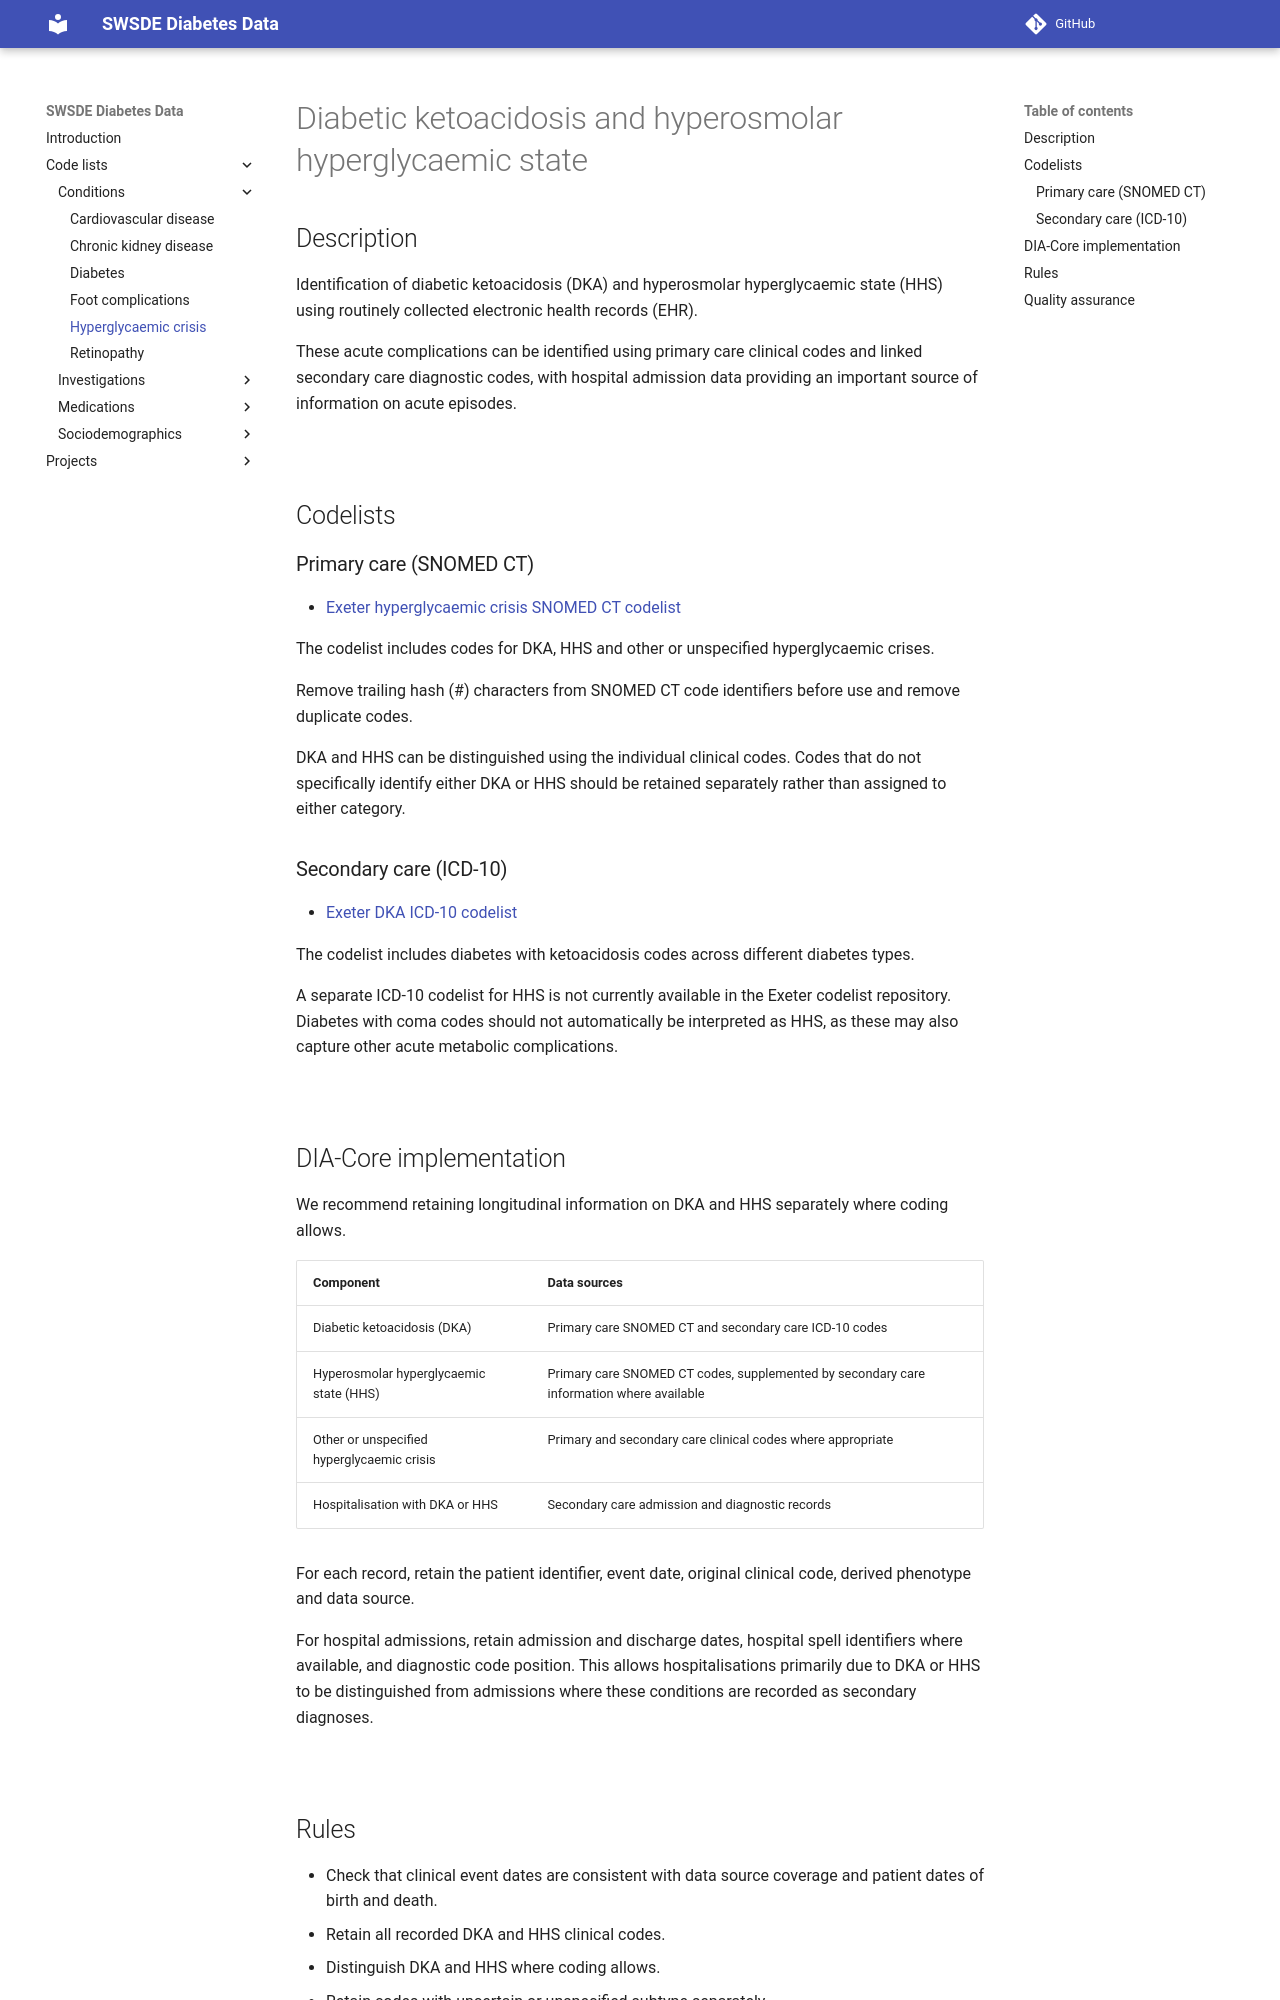

repository: Exeter-Diabetes/sde-sw-framework · page: code_lists/conditions/hyperglycaemic crisis/index.html · generator: mkdocs

---
title: Diabetic ketoacidosis and hyperosmolar hyperglycaemic state
---

## Description

Identification of diabetic ketoacidosis (DKA) and hyperosmolar hyperglycaemic state (HHS) using routinely collected electronic health records (EHR).

These acute complications can be identified using primary care clinical codes and linked secondary care diagnostic codes, with hospital admission data providing an important source of information on acute episodes.

&nbsp;

## Codelists

### Primary care (SNOMED CT)

- [Exeter hyperglycaemic crisis SNOMED CT codelist](https://github.com/Exeter-Diabetes/CPRD-Codelists/blob/HEAD/Medcodes/Comorbidities/SNOMED%20codelists/exeter_snomed_codelist_hyperglycaemic_crisis_final.csv)

The codelist includes codes for DKA, HHS and other or unspecified hyperglycaemic crises.

Remove trailing hash (#) characters from SNOMED CT code identifiers before use and remove duplicate codes.

DKA and HHS can be distinguished using the individual clinical codes. Codes that do not specifically identify either DKA or HHS should be retained separately rather than assigned to either category.

### Secondary care (ICD-10)

- [Exeter DKA ICD-10 codelist](https://github.com/Exeter-Diabetes/CPRD-Codelists/blob/HEAD/ICD10/exeter_icd10_dka.txt)

The codelist includes diabetes with ketoacidosis codes across different diabetes types.

A separate ICD-10 codelist for HHS is not currently available in the Exeter codelist repository. Diabetes with coma codes should not automatically be interpreted as HHS, as these may also capture other acute metabolic complications.

&nbsp;

## DIA-Core implementation

We recommend retaining longitudinal information on DKA and HHS separately where coding allows.

| Component | Data sources |
|---|---|
| Diabetic ketoacidosis (DKA) | Primary care SNOMED CT and secondary care ICD-10 codes |
| Hyperosmolar hyperglycaemic state (HHS) | Primary care SNOMED CT codes, supplemented by secondary care information where available |
| Other or unspecified hyperglycaemic crisis | Primary and secondary care clinical codes where appropriate |
| Hospitalisation with DKA or HHS | Secondary care admission and diagnostic records |

For each record, retain the patient identifier, event date, original clinical code, derived phenotype and data source.

For hospital admissions, retain admission and discharge dates, hospital spell identifiers where available, and diagnostic code position. This allows hospitalisations primarily due to DKA or HHS to be distinguished from admissions where these conditions are recorded as secondary diagnoses.

&nbsp;
